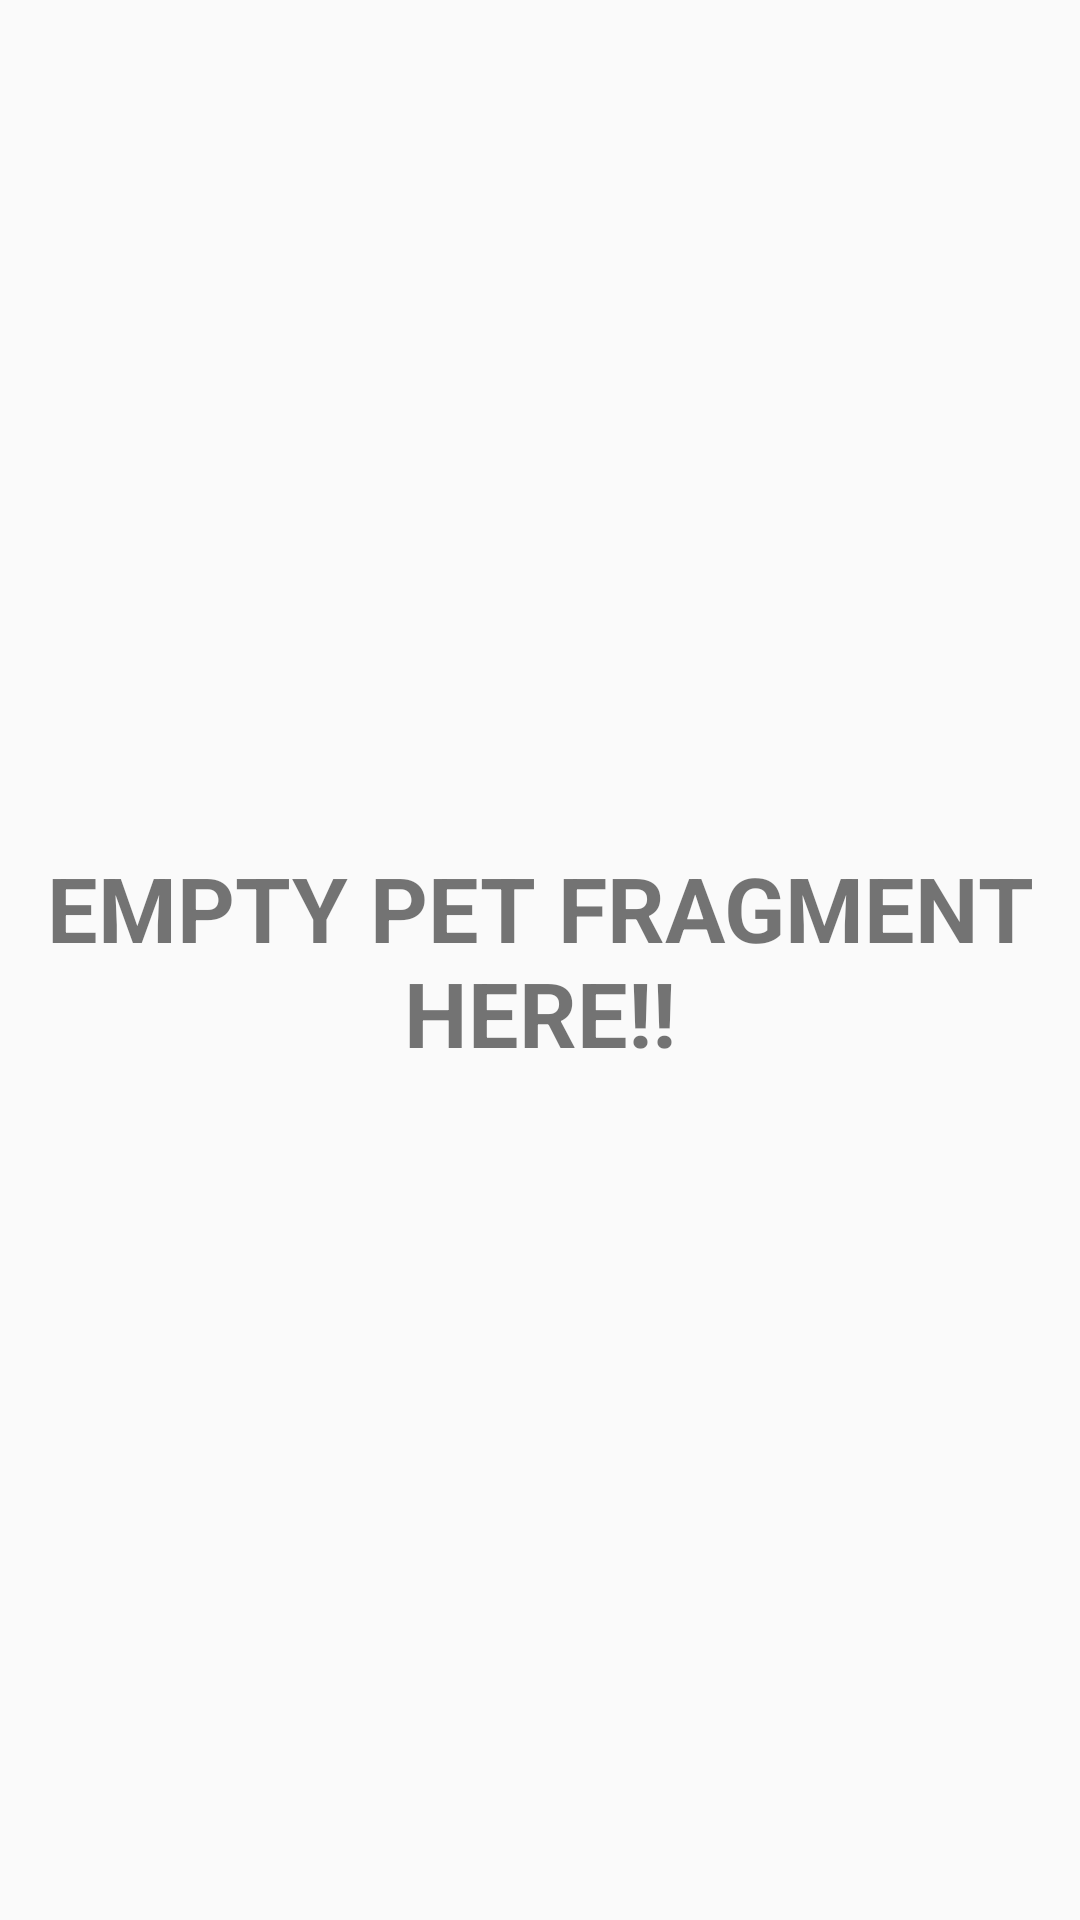

Here is an Android app screen rendered from its layout file. Give the layout XML and the strings, colors and styles it references.
<!-- AndroidManifest.xml: application theme AppTheme -->
<!-- res/layout/fragment_empty_pet.xml -->
<?xml version="1.0" encoding="utf-8"?>
<FrameLayout xmlns:android="http://schemas.android.com/apk/res/android"
    xmlns:tools="http://schemas.android.com/tools"
    android:layout_width="match_parent"
    android:layout_height="match_parent"
    tools:context=".view.fragment.EmptyPetFragment">

    
    <TextView
        android:layout_width="match_parent"
        android:layout_height="match_parent"
        android:gravity="center"
        android:textStyle="bold"
        android:textSize="30sp"
        android:text="EMPTY PET FRAGMENT HERE!!" />

</FrameLayout>
<!-- resources referenced by this layout -->
<resources>
  <style name="AppTheme" parent="Base.Theme.AppCompat.Light.DarkActionBar">
      
          
          <item name="coordinatorLayoutStyle">@style/Widget.Support.CoordinatorLayout</item>
  
          <item name="colorPrimary">@color/colorPrimary</item>
          <item name="colorPrimaryDark">@color/colorPrimaryDark</item>
          <item name="colorAccent">@color/colorAccent</item>
          <item name="windowActionBarOverlay">true</item>
          <item name="android:windowBackground">@color/bg_light</item>
          <item name="actionModeBackground">@color/colorPrimaryDark</item>
  
      </style>
  <color name="colorPrimary">#F49E58</color>
  <color name="colorPrimaryDark">#AF6D3D</color>
  <color name="colorAccent">#3F3B36</color>
  <color name="bg_light">#fafafa</color>
</resources>
